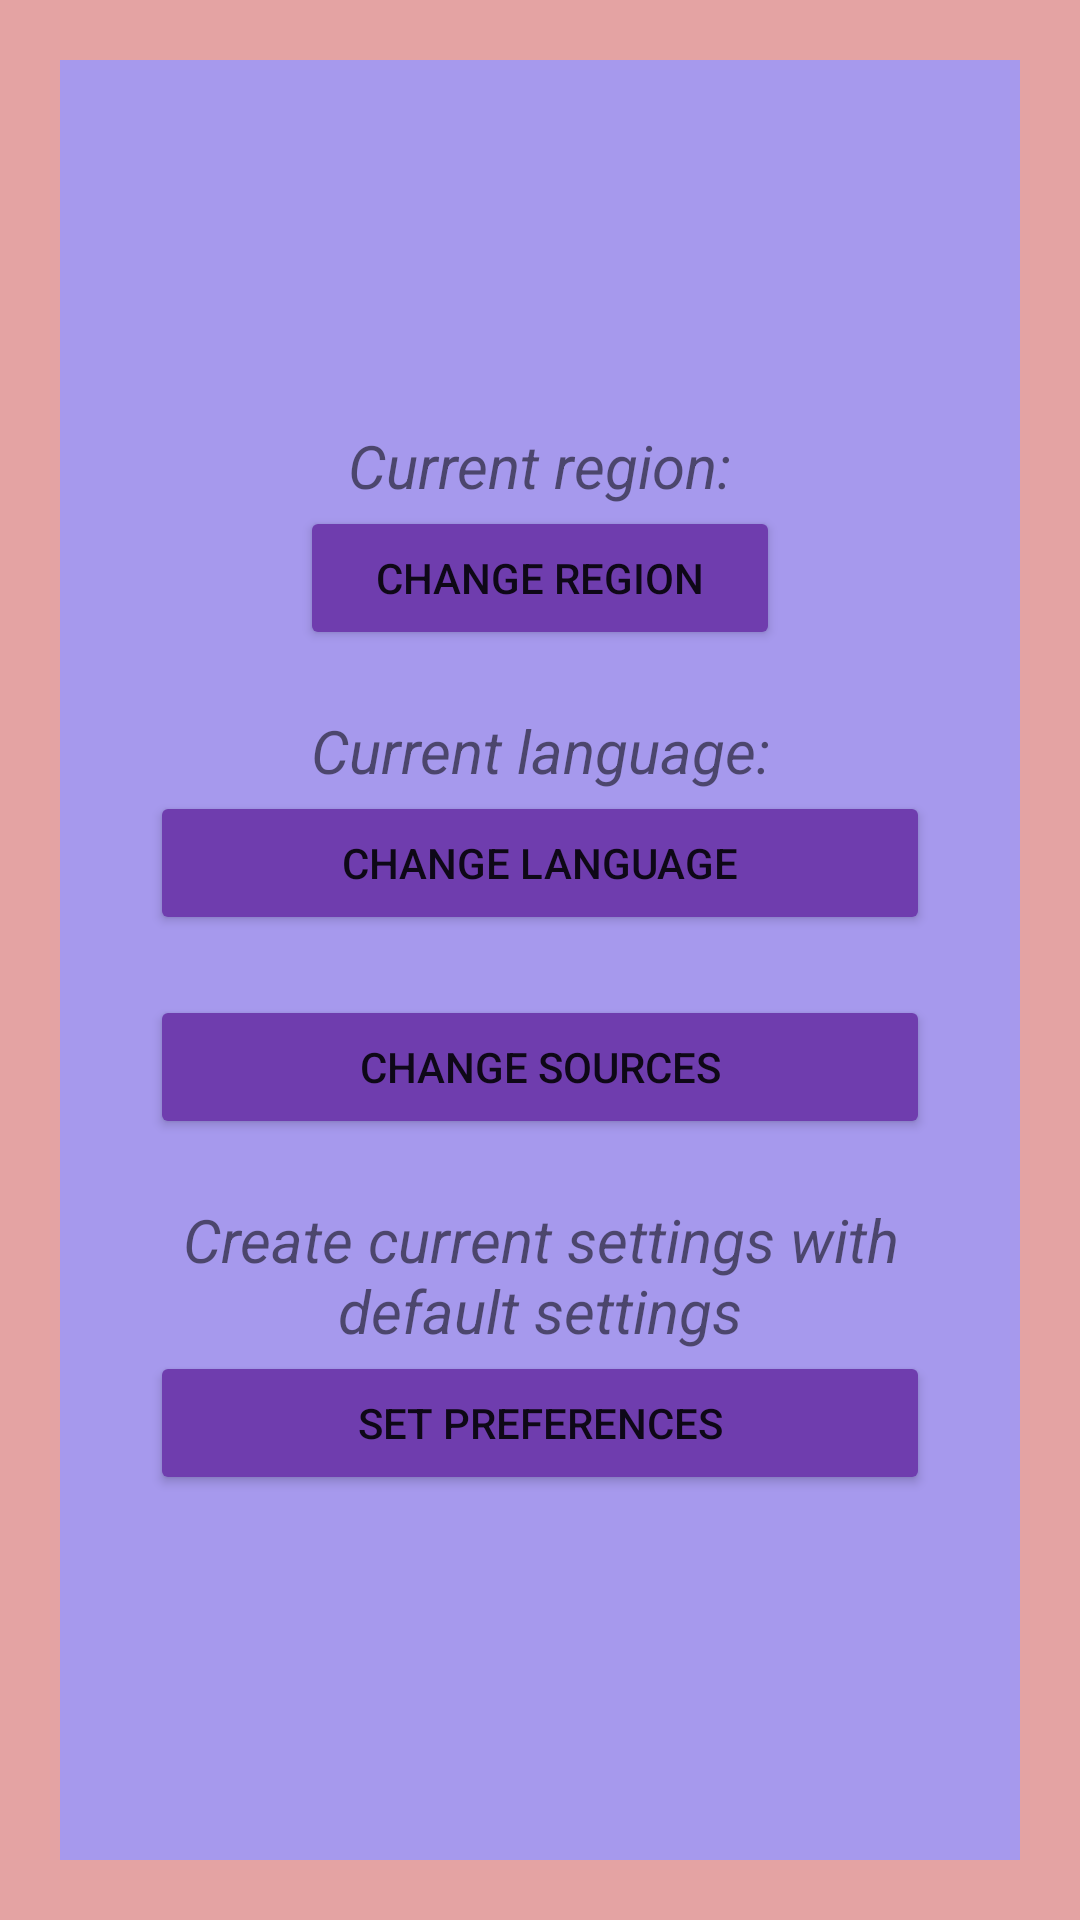

Layout XML and referenced resources for this Android screen:
<!-- AndroidManifest.xml: application theme Theme.TestNewsApp -->
<!-- res/layout/settings_fragment.xml -->
<?xml version="1.0" encoding="utf-8"?>
<RelativeLayout xmlns:android="http://schemas.android.com/apk/res/android"
    xmlns:app="http://schemas.android.com/apk/res-auto"
    android:layout_width="match_parent"
    android:layout_height="match_parent"
    android:background="#E4A3A3"
    android:padding="20dp">

    <LinearLayout
        android:id="@+id/ll"
        android:layout_width="match_parent"
        android:layout_height="600dp"
        android:background="#A699ED"
        android:gravity="center"
        android:orientation="vertical"

        android:padding="10dp">

        <LinearLayout
            android:layout_width="match_parent"

            android:layout_height="wrap_content"


            android:gravity="center"
            android:orientation="vertical">

            <TextView
                android:id="@+id/current_region"
                android:layout_width="wrap_content"
                android:layout_height="0dp"
                android:layout_weight="0.7"
                android:gravity="center"
                android:text="Current region:"
                android:textSize="20sp"
                android:textStyle="italic" />

            <Button
                android:id="@+id/current_region_btn"
                android:layout_width="160dp"
                android:layout_height="wrap_content"
                android:backgroundTint="#6F3DAE"
                android:text="Change region" />
        </LinearLayout>

        <LinearLayout
            android:layout_width="match_parent"
            android:layout_height="wrap_content"
            android:layout_marginTop="20dp"
            android:gravity="center"
            android:orientation="vertical">


            <TextView
                android:id="@+id/current_language"
                android:layout_width="wrap_content"
                android:layout_height="0dp"
                android:layout_weight="0.7"
                android:gravity="center"
                android:text="Current language:"
                android:textSize="20sp"
                android:textStyle="italic" />

            <Button

                android:id="@+id/current_language_btn"
                android:layout_width="260dp"
                android:layout_height="wrap_content"
                android:backgroundTint="#6F3DAE"
                android:text="Change language" />
        </LinearLayout>

        <LinearLayout
            android:layout_width="match_parent"
            android:layout_height="wrap_content"
            android:layout_marginTop="20dp"
            android:gravity="center"
            android:orientation="horizontal">

            <Button

                android:id="@+id/current_sources_btn"
                android:layout_width="260dp"
                android:layout_height="wrap_content"
                android:backgroundTint="#6F3DAE"
                android:text="Change sources" />

        </LinearLayout>
        <LinearLayout
            android:layout_width="match_parent"
            android:layout_height="wrap_content"
            android:layout_marginTop="20dp"
            android:gravity="center"
            android:orientation="vertical">


            <TextView
                android:layout_width="wrap_content"
                android:layout_height="0dp"
                android:layout_weight="0.7"
                android:gravity="center"
                android:text="Create current settings with default settings"
                android:textSize="20sp"
                android:textStyle="italic" />

            <Button

                android:id="@+id/set_preferences_btn"
                android:layout_width="260dp"
                android:layout_height="wrap_content"
                android:backgroundTint="#6F3DAE"
                android:text="set preferences" />
        </LinearLayout>
    </LinearLayout>


</RelativeLayout>
<!-- resources referenced by this layout -->
<resources>
  <style name="Theme.TestNewsApp" parent="Theme.MaterialComponents.DayNight.NoActionBar">
          
          <item name="colorPrimary">@color/purple_500</item>
          <item name="colorPrimaryVariant">@color/purple_700</item>
          <item name="colorOnPrimary">@color/white</item>
          
          <item name="colorSecondary">@color/teal_200</item>
          <item name="colorSecondaryVariant">@color/teal_700</item>
          <item name="colorOnSecondary">@color/black</item>
          
          <item name="android:statusBarColor" tools:targetApi="l">?attr/colorPrimaryVariant</item>
          
      </style>
  <!-- not gathered from this repository: default colours our renderer supplied (Android Studio template values) -->
  <color name="purple_500">#FF6200EE</color>
  <color name="purple_700">#FF3700B3</color>
  <color name="teal_200">#FF03DAC5</color>
  <color name="teal_700">#FF018786</color>
  <color name="black">#FF000000</color>
  <color name="white">#FFFFFFFF</color>
</resources>
